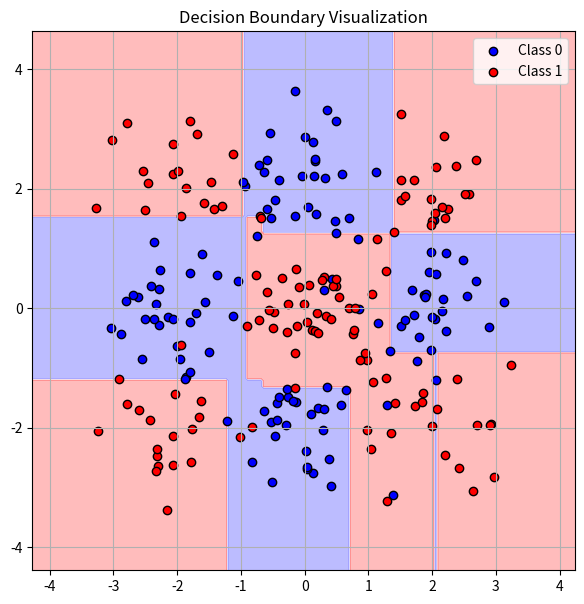

The script that saved this image:
import numpy as np
import matplotlib.pyplot as plt

def plot_decision_boundary(model, X, y, resolution=200):
    """
    Plots the decision boundary of a model that has fit() and predict() methods.
    
    Parameters:
    - model: trained model with predict() method
    - X: numpy array of shape (n_samples, 2)
    - y: labels array of shape (n_samples,)
    - resolution: number of points in each grid axis
    """
    # Fit model
    # model.fit(X, y)
    
    # Create grid over feature space
    x_min, x_max = X[:, 0].min() - 1, X[:, 0].max() + 1
    y_min, y_max = X[:, 1].min() - 1, X[:, 1].max() + 1
    xx, yy = np.meshgrid(
        np.linspace(x_min, x_max, resolution),
        np.linspace(y_min, y_max, resolution)
    )
    
    # Predict over grid
    Z = np.asarray(model.predict(np.c_[xx.ravel(), yy.ravel()]))
    Z = Z.reshape(xx.shape)
    # Plot decision boundary
    plt.figure(figsize=(7,7))
    plt.contourf(xx, yy, Z, alpha=0.3, cmap=plt.cm.bwr)
    plt.scatter(X[y == 0][:, 0], X[y == 0][:, 1], c='blue', edgecolor='k', label='Class 0')
    plt.scatter(X[y == 1][:, 0], X[y == 1][:, 1], c='red', edgecolor='k', label='Class 1')
    plt.legend()
    plt.title("Decision Boundary Visualization")
    plt.grid(True)
    plt.show()

np.random.seed(42)

# ----- Class 0 -----
# Outer horizontal blobs
blob1 = np.random.randn(30, 2) * 0.6 + np.array([-2, 0])
blob2 = np.random.randn(30, 2) * 0.6 + np.array([ 2, 0])
# Extra vertical blobs
blob3 = np.random.randn(30, 2) * 0.6 + np.array([0,  2])
blob4 = np.random.randn(30, 2) * 0.6 + np.array([0, -2])

X0 = np.vstack((blob1, blob2, blob3, blob4))
y0 = np.zeros(X0.shape[0])

# ----- Class 1 -----
# Central blob
blob5 = np.random.randn(40, 2) * 0.6 + np.array([0, 0])
# Four corner blobs
blob6 = np.random.randn(20, 2) * 0.6 + np.array([ 2,  2])
blob7 = np.random.randn(20, 2) * 0.6 + np.array([-2,  2])
blob8 = np.random.randn(20, 2) * 0.6 + np.array([ 2, -2])
blob9 = np.random.randn(20, 2) * 0.6 + np.array([-2, -2])

X1 = np.vstack((blob5, blob6, blob7, blob8, blob9))
y1 = np.ones(X1.shape[0])

# Combine
X = np.vstack((X0, X1))
y = np.hstack((y0, y1))

# # Plot
# plt.figure(figsize=(7,7))
# plt.scatter(X[y==0][:,0], X[y==0][:,1], c='blue', label='Class 0', edgecolor='k')
# plt.scatter(X[y==1][:,0], X[y==1][:,1], c='red', label='Class 1', edgecolor='k')
# plt.legend()
# plt.title("Complex Non-Linear 2D Data with Y-axis Clusters")
# plt.grid(True)
# plt.show()



class MyDT():
    def __init__(self, max_depth, min_sample):
        self. max_depth = max_depth
        self. min_sample = min_sample
        self.tree = {} # final aim is to build this tree diction {feature: 1, value : m left :{<same>} , right:}
        self.input_size = None
        self.feature_size = None


    def gini_index(self, groups):

        gini = []

        for gr in groups:
            gr_size = gr.shape[0]
            sum_  = 0
            if gr_size>0:
                for t in list(set(gr[:, -1])):
                    p = sum(gr[:, -1]==t)/gr_size
                    sum_ = sum_+ (p**2)
            gini.append((1- sum_)*(gr_size))

        return sum(gini)
    



    def get_split(self, data, feat, value):
        left = []
        right = []
        
        for x in data:
            if x[feat]>=value:
                right.append(x)
            else:
                left.append(x)
        return np.asarray(left), np.asarray(right)



        
    def split_data(self, x_train):
        b_score = 999999
        return_dict = {}
        if x_train.shape[0]==0:
            return -1
        

        dist_class = list(set(x_train[:, -1]))
        if len(dist_class)==1:
            return dist_class[0]
        
        if x_train.shape[0]<=self.min_sample:
            clss_dst = 0
            best_cls = 0
            for clas in dist_class:
                num = sum(x_train[:, -1]==clas)
                if num >clss_dst:
                    clss_dst = num
                    best_cls = clas
            return best_cls
            

        for feat in range(self.feature_size):
            for value in x_train[:, feat]:
                group = self.get_split(x_train, feat, value)
                gini = self.gini_index(group)
                if gini< b_score:
                    b_score = gini
                    left = group[0] 
                    if left.shape[0]==0:
                        left = -1
                    right = group[1] 
                    if right.shape[0]==0:
                        right = -1

                    return_dict = {"feature" : feat, "value" :value, 
                                   "left": left, "right": right}
                    

        return return_dict


    def build_recurse(self, tree):

        try:
            int(tree)
        except:
            tree["left"] = self.split_data(tree["left"])
            tree["left"] = self.build_recurse(tree["left"])
            
            tree["right"] = self.split_data(tree["right"])
            tree["right"] = self.build_recurse(tree["right"])
        
        return tree



    def fit(self, X, y):
        self.input_size = X.shape[0]
        self.feature_size =  X.shape[1]
        y = y.reshape(self.input_size, 1)

        X = np.concatenate((X, y), axis = 1)
        tree  = self.split_data(X)
        self.tree = self.build_recurse(tree)
        
    def pred_recursive(self, dict_, inp):
        try:
            int(dict_)
            return dict_
        except:
            if inp[dict_["feature"]]>=dict_["value"]:
                return self.pred_recursive(dict_["right"], inp)
            else:
                return self.pred_recursive(dict_["left"], inp)
        
        return None
    
    def predict(self, inp):
        pred = []
        for x in range(inp.shape[0]):
            pred.append(self.pred_recursive(self.tree, inp[x, :]))
        return pred


   

cls = MyDT(5, 10)
cls.fit(X, y)


# print(cls.tree)


plot_decision_boundary(cls,  X, y)




